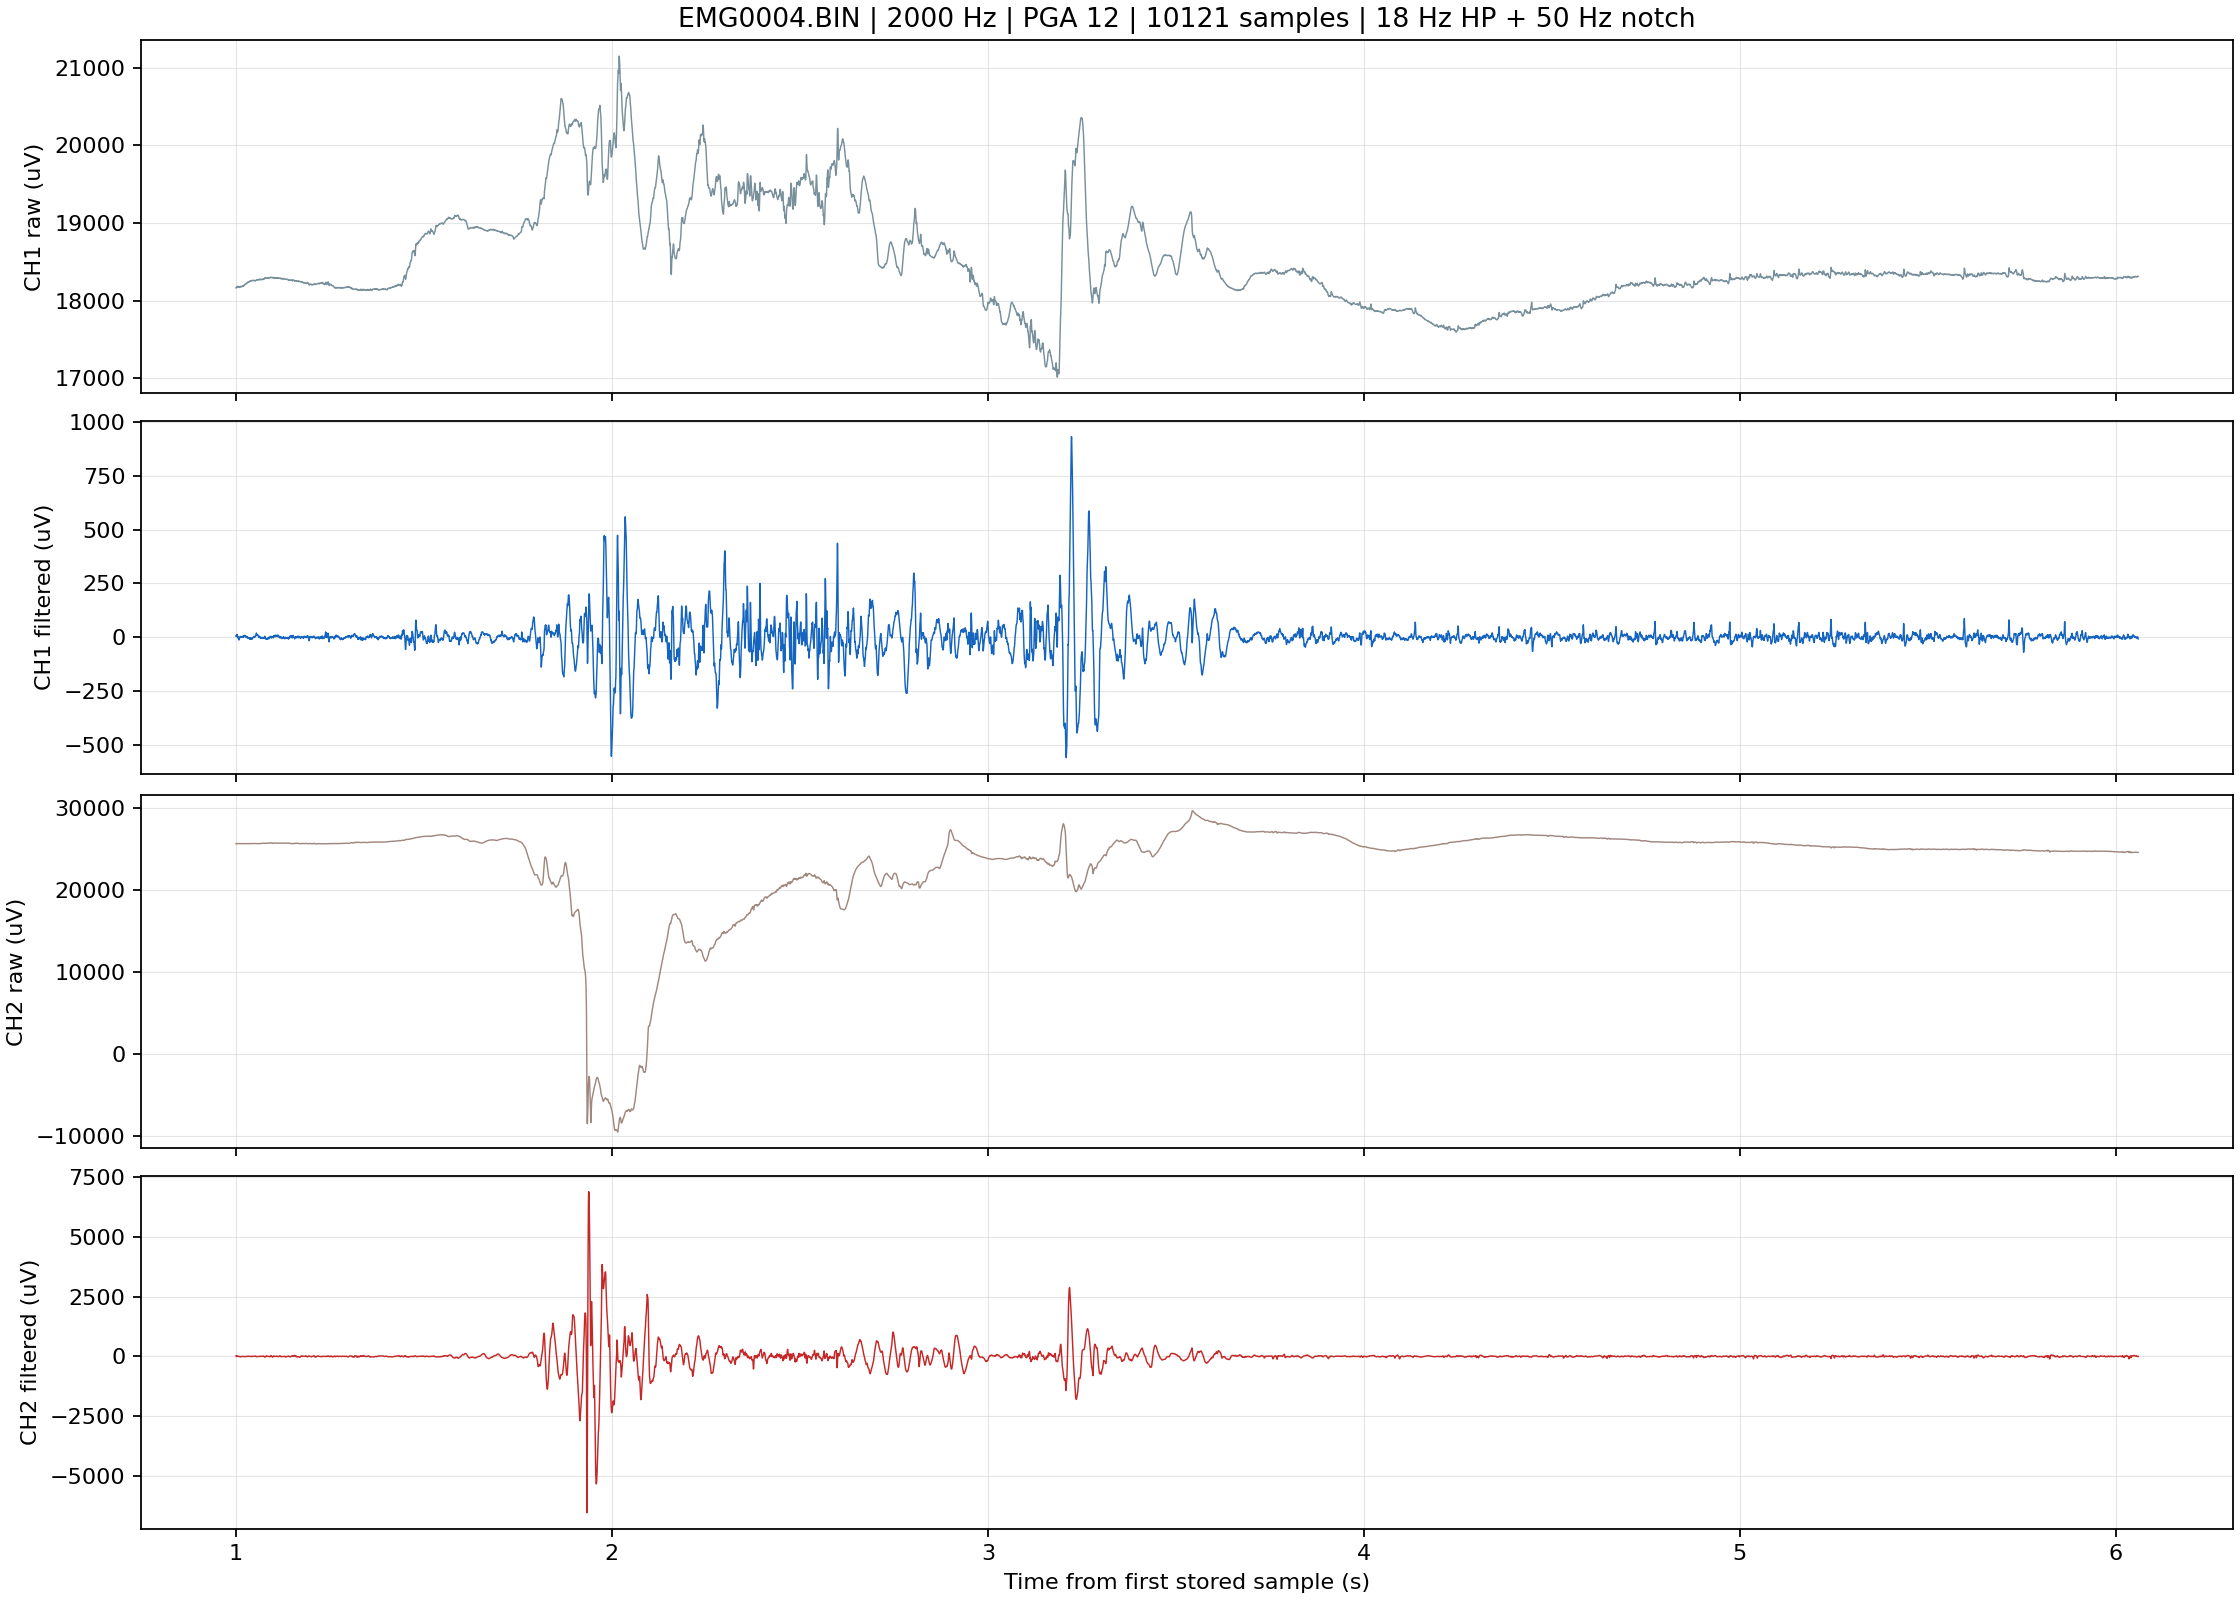

Values plotted in this chart, from the file beside it:
record_index, sequence, time_s, tick_ms, tick_elapsed_ms, ch1_raw_uV, ch2_raw_uV, ch1_filtered_uV, ch2_filtered_uV, sequence_gap_before, byte_offset_adjustment, imputed_fields
2000, 2000, 1, 289430, 1000, 18164, 25667, 5.462, 20.09, 0, 0, 
2001, 2001, 1, 289431, 1001, 18163, 25680, 3.394, 29.39, 0, 0, 
2002, 2002, 1.001, 289431, 1001, 18166, 25680, 5.177, 25.82, 0, 0, 
2003, 2003, 1.002, 289432, 1002, 18170, 25674, 6.829, 17.08, 0, 0, 
2004, 2004, 1.002, 289432, 1002, 18175, 25660, 10.66, 0.2832, 0, 0, 
2005, 2005, 1.002, 289433, 1003, 18176, 25650, 9.347, -10.13, 0, 0, 
2006, 2006, 1.003, 289433, 1003, 18184, 25658, 12.6, -3.45, 0, 0, 
2007, 2007, 1.004, 289434, 1004, 18179, 25670, 5.693, 5.902, 0, 0, 
2008, 2008, 1.004, 289434, 1004, 18180, 25680, 4.565, 13.31, 0, 0, 
2009, 2009, 1.004, 289435, 1005, 18179, 25686, 1.31, 15.53, 0, 0, 
2010, 2010, 1.005, 289435, 1005, 18184, 25687, 3.576, 13.28, 0, 0, 
2011, 2011, 1.006, 289436, 1006, 18179, 25684, -2.019, 9.185, 0, 0, 
2012, 2012, 1.006, 289436, 1006, 18177, 25688, -5.085, 12.13, 0, 0, 
2013, 2013, 1.006, 289437, 1007, 18177, 25685, -6.273, 6.896, 0, 0, 
2014, 2014, 1.007, 289437, 1007, 18175, 25682, -8.072, 2.195, 0, 0, 
2015, 2015, 1.008, 289438, 1008, 18171, 25681, -12.61, 1.018, 0, 0, 
2016, 2016, 1.008, 289438, 1008, 18169, 25683, -12.53, 0.8016, 0, 0, 
2017, 2017, 1.008, 289439, 1009, 18172, 25686, -7.852, -1.76, 0, 0, 
2018, 2018, 1.009, 289439, 1009, 18177, 25686, -3.317, -7.486, 0, 0, 
2019, 2019, 1.01, 289440, 1010, 18175, 25684, -4.376, -12.65, 0, 0, 
2020, 2020, 1.01, 289440, 1010, 18174, 25680, -3.942, -16.9, 0, 0, 
2021, 2021, 1.01, 289441, 1011, 18178, 25675, -0.9077, -18.72, 0, 0, 
2022, 2022, 1.011, 289441, 1011, 18179, 25670, 0.2404, -20.72, 0, 0, 
2023, 2023, 1.012, 289442, 1012, 18183, 25668, 3.928, -19.26, 0, 0, 
2024, 2024, 1.012, 289442, 1012, 18180, 25671, 0.1844, -12.81, 0, 0, 
2025, 2025, 1.012, 289443, 1013, 18181, 25672, 0.3933, -10.06, 0, 0, 
2026, 2026, 1.013, 289443, 1013, 18183, 25669, 2.869, -11.43, 0, 0, 
2027, 2027, 1.014, 289444, 1014, 18180, 25672, 0.4203, -7.854, 0, 0, 
2028, 2028, 1.014, 289444, 1014, 18181, 25672, 1.708, -6.807, 0, 0, 
2029, 2029, 1.014, 289445, 1015, 18183, 25673, 2.29, -4.089, 0, 0, 
2030, 2030, 1.015, 289445, 1015, 18180, 25672, -0.5765, -5.419, 0, 0, 
2031, 2031, 1.016, 289446, 1016, 18182, 25672, 0.5247, -5.143, 0, 0, 
2032, 2032, 1.016, 289446, 1016, 18184, 25670, 0.9373, -6.239, 0, 0, 
2033, 2033, 1.016, 289447, 1017, 18185, 25673, 1.817, -4.136, 0, 0, 
2034, 2034, 1.017, 289447, 1017, 18183, 25673, 0.1121, -2.661, 0, 0, 
2035, 2035, 1.018, 289448, 1018, 18187, 25674, 4.384, -1.147, 0, 0, 
2036, 2036, 1.018, 289448, 1018, 18184, 25672, 1.707, -3.65, 0, 0, 
2037, 2037, 1.018, 289449, 1019, 18186, 25676, 3.047, -2.138, 0, 0, 
2038, 2038, 1.019, 289449, 1019, 18185, 25676, -0.3464, -4.874, 0, 0, 
2039, 2039, 1.02, 289450, 1020, 18187, 25675, -0.7813, -5.412, 0, 0, 
2040, 2040, 1.02, 289450, 1020, 18190, 25678, 3.428, -5.459, 0, 0, 
2041, 2041, 1.02, 289451, 1021, 18190, 25681, 2.249, -4.242, 0, 0, 
2042, 2042, 1.021, 289451, 1021, 18194, 25680, 4.836, -4.825, 0, 0, 
2043, 2043, 1.022, 289452, 1022, 18194, 25683, 2.832, -1.304, 0, 0, 
2044, 2044, 1.022, 289452, 1022, 18201, 25678, 7.439, -5.244, 0, 0, 
2045, 2045, 1.022, 289453, 1023, 18200, 25673, 5.561, -9.382, 0, 0, 
2046, 2046, 1.023, 289453, 1023, 18208, 25670, 8.602, -14.11, 0, 0, 
2047, 2047, 1.024, 289454, 1024, 18206, 25673, 6.325, -13.67, 0, 0, 
2048, 2048, 1.024, 289454, 1024, 18208, 25675, 5.287, -11.3, 0, 0, 
2049, 2049, 1.024, 289455, 1025, 18208, 25677, 4.216, -8.694, 0, 0, 
2050, 2050, 1.025, 289455, 1025, 18212, 25676, 4.09, -8.432, 0, 0, 
2051, 2051, 1.026, 289456, 1026, 18216, 25677, 7.267, -4.046, 0, 0, 
2052, 2052, 1.026, 289456, 1026, 18216, 25676, 4.579, -2.066, 0, 0, 
2053, 2053, 1.026, 289457, 1027, 18216, 25675, 1.788, -0.6219, 0, 0, 
2054, 2054, 1.027, 289457, 1027, 18214, 25678, -1.582, 2.955, 0, 0, 
2055, 2055, 1.028, 289458, 1028, 18218, 25681, 0.5598, 6.407, 0, 0, 
2056, 2056, 1.028, 289458, 1028, 18220, 25678, 0.2394, 3.148, 0, 0, 
2057, 2057, 1.028, 289459, 1029, 18225, 25678, 2.104, 0.3154, 0, 0, 
2058, 2058, 1.029, 289459, 1029, 18225, 25680, -0.2961, -1.236, 0, 0, 
2059, 2059, 1.03, 289460, 1030, 18230, 25678, 1.531, -3.019, 0, 0, 
... 10,061 more rows
